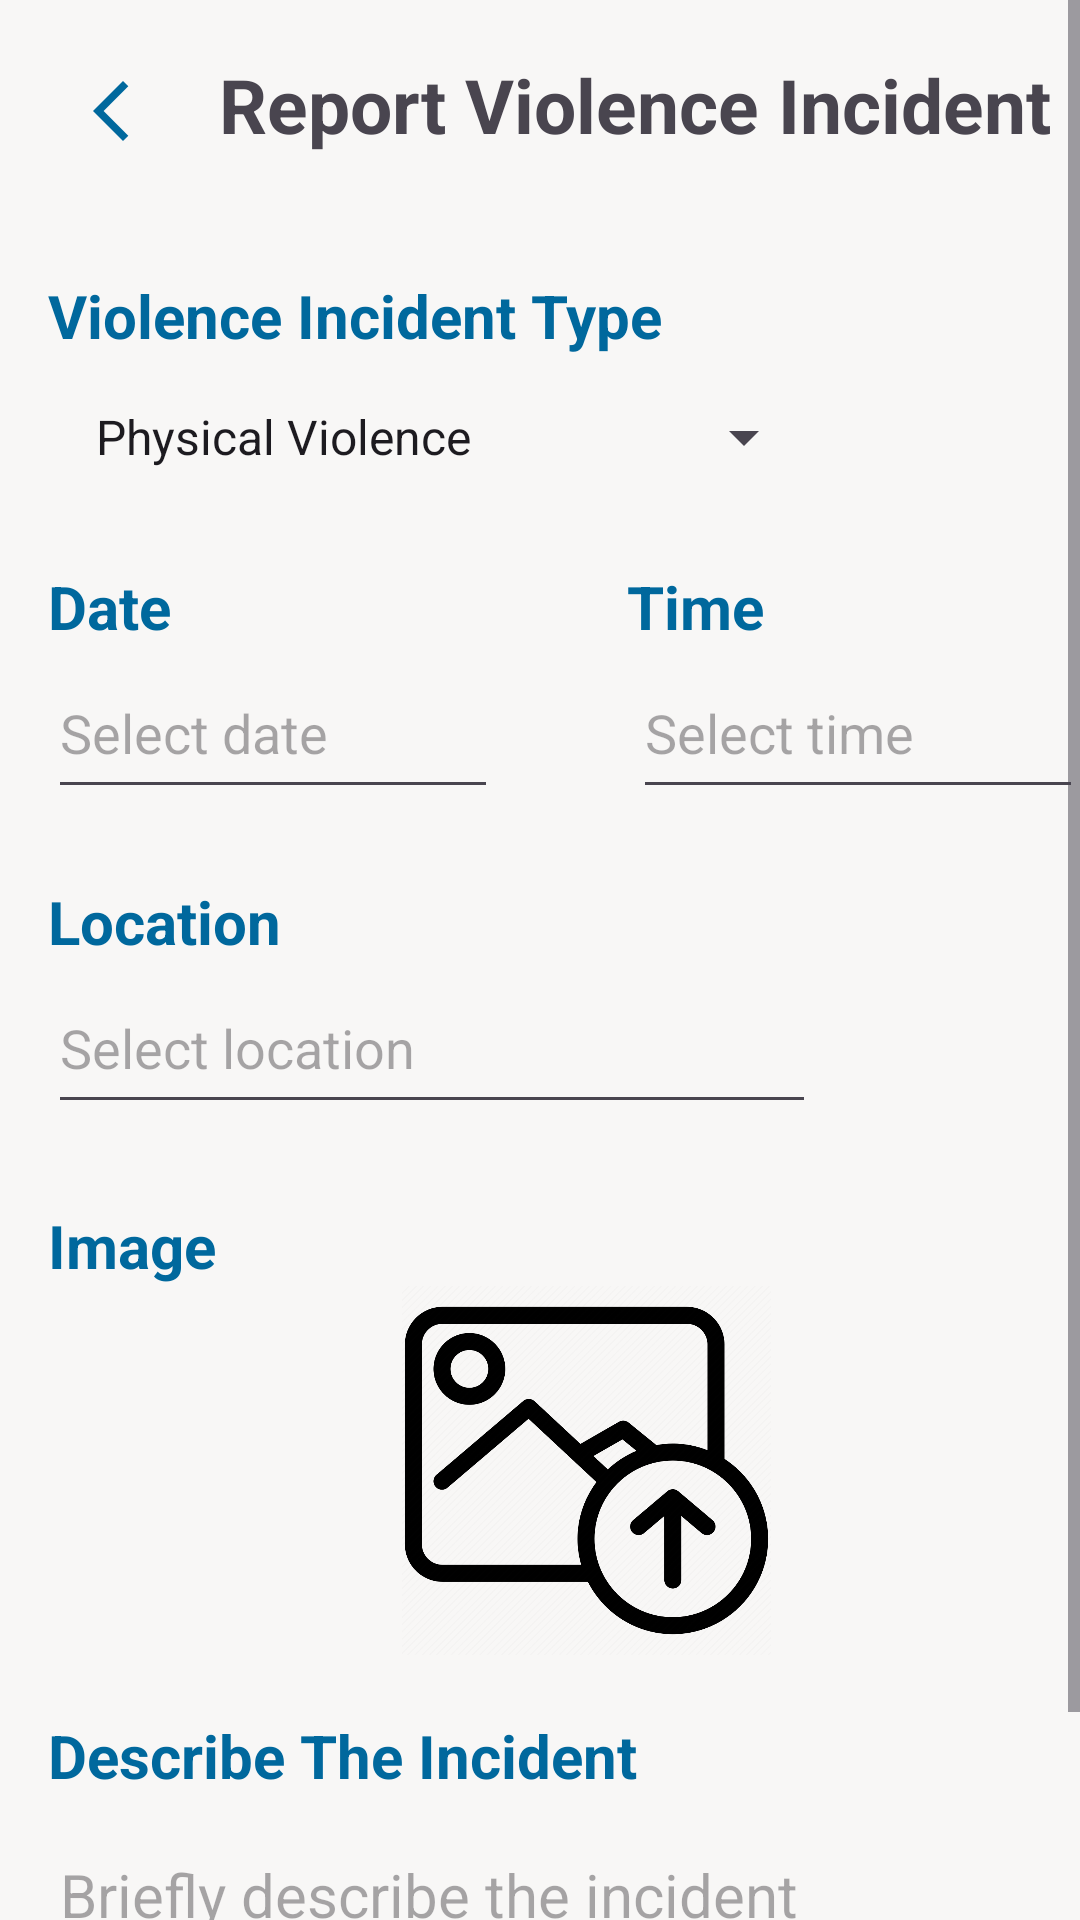

Reconstruct the res/layout file that produces this screen, plus the resources it refers to.
<!-- AndroidManifest.xml: application theme Theme.SafeGuardApp -->
<!-- res/layout/activity_incidents_reporting.xml -->
<?xml version="1.0" encoding="utf-8"?>
<ScrollView
    xmlns:android="http://schemas.android.com/apk/res/android"
    xmlns:app="http://schemas.android.com/apk/res-auto"
    xmlns:tools="http://schemas.android.com/tools"
    android:layout_width="match_parent"
    android:layout_height="match_parent">

    <androidx.constraintlayout.widget.ConstraintLayout
        android:layout_width="match_parent"
        android:layout_height="wrap_content"
        tools:context=".IncidentsReporting">

        <TextView
            android:id="@+id/TVSubTitle"
            android:layout_width="wrap_content"
            android:layout_height="wrap_content"
            android:layout_marginStart="24dp"
            android:layout_marginTop="18dp"
            android:text="@string/report_violence_incident"
            android:textSize="25sp"
            android:textStyle="bold"
            app:layout_constraintStart_toEndOf="@+id/IVBack"
            app:layout_constraintTop_toTopOf="parent" />

        <TextView
            android:id="@+id/TVSubType"
            android:layout_width="wrap_content"
            android:layout_height="wrap_content"
            android:layout_marginStart="16dp"
            android:layout_marginTop="40dp"
            android:text="@string/violence_incident_type"
            android:textColor="#00689D"
            android:textSize="20sp"
            android:textStyle="bold"
            app:layout_constraintStart_toStartOf="parent"
            app:layout_constraintTop_toBottomOf="@+id/TVSubTitle" />

        <Spinner
            android:id="@+id/SPType"
            android:layout_width="256dp"
            android:layout_height="54dp"
            android:layout_marginStart="16dp"
            android:padding="8dp"
            app:layout_constraintStart_toStartOf="parent"
            android:entries="@array/incident_types"
            app:layout_constraintTop_toBottomOf="@+id/TVSubType" />

        <TextView
            android:id="@+id/TVSubDate"
            android:layout_width="wrap_content"
            android:layout_height="wrap_content"
            android:layout_marginStart="16dp"
            android:layout_marginTop="16dp"
            android:text="@string/date"
            android:textColor="#00689D"
            android:textSize="20sp"
            android:textStyle="bold"
            app:layout_constraintStart_toStartOf="parent"
            app:layout_constraintTop_toBottomOf="@+id/SPType" />

        <EditText
            android:id="@+id/ETDate"
            android:layout_width="150dp"
            android:layout_height="54dp"
            android:layout_marginStart="16dp"
            android:ems="10"
            android:hint="@string/select_date"
            android:inputType="date"
            android:autofillHints="date"
            app:layout_constraintStart_toStartOf="parent"
            app:layout_constraintTop_toBottomOf="@+id/TVSubDate" />

        <EditText
            android:id="@+id/ETTime"
            android:layout_width="150dp"
            android:layout_height="54dp"
            android:layout_marginStart="45dp"
            android:ems="10"
            android:hint="@string/select_time"
            android:inputType="time"
            android:autofillHints="time"
            app:layout_constraintStart_toEndOf="@+id/ETDate"
            app:layout_constraintTop_toBottomOf="@+id/TVSubDate" />

        <TextView
            android:id="@+id/TVSubTime"
            android:layout_width="wrap_content"
            android:layout_height="wrap_content"
            android:layout_marginStart="152dp"
            android:layout_marginTop="16dp"
            android:text="@string/time"
            android:textColor="#00689D"
            android:textSize="20sp"
            android:textStyle="bold"
            app:layout_constraintStart_toEndOf="@+id/TVSubDate"
            app:layout_constraintTop_toBottomOf="@+id/SPType" />

        <TextView
            android:id="@+id/TVSubLocation"
            android:layout_width="wrap_content"
            android:layout_height="wrap_content"
            android:layout_marginStart="16dp"
            android:layout_marginTop="24dp"
            android:text="@string/location"
            android:textColor="#00689D"
            android:textSize="20sp"
            android:textStyle="bold"
            app:layout_constraintStart_toStartOf="parent"
            app:layout_constraintTop_toBottomOf="@+id/ETDate" />

        <EditText
            android:id="@+id/ETLocation"
            android:layout_width="256dp"
            android:layout_height="54dp"
            android:layout_marginStart="16dp"
            android:hint="@string/select_location"
            android:ems="10"
            android:inputType="textPostalAddress"
            android:autofillHints="location"
            app:layout_constraintStart_toStartOf="parent"
            app:layout_constraintTop_toBottomOf="@+id/TVSubLocation" />

        <TextView
            android:id="@+id/TVSubImage"
            android:layout_width="wrap_content"
            android:layout_height="wrap_content"
            android:layout_marginStart="16dp"
            android:layout_marginTop="27dp"
            android:text="@string/image"
            android:textColor="#00689D"
            android:textSize="20sp"
            android:textStyle="bold"
            app:layout_constraintStart_toStartOf="parent"
            app:layout_constraintTop_toBottomOf="@+id/ETLocation" />

        <ImageView
            android:id="@+id/IVSubProof"
            android:layout_width="359dp"
            android:layout_height="123dp"
            android:layout_marginStart="16dp"
            app:layout_constraintStart_toStartOf="parent"
            android:contentDescription="@string/image_proof"
            app:layout_constraintTop_toBottomOf="@+id/TVSubImage"
            app:srcCompat="@drawable/upload_photo" />

        <TextView
            android:id="@+id/TVSubDes"
            android:layout_width="wrap_content"
            android:layout_height="wrap_content"
            android:layout_marginStart="16dp"
            android:layout_marginTop="20dp"
            android:text="@string/describe_the_incident"
            android:textColor="#00689D"
            android:textSize="20sp"
            android:textStyle="bold"
            app:layout_constraintStart_toStartOf="parent"
            app:layout_constraintTop_toBottomOf="@+id/IVSubProof" />

        <EditText
            android:id="@+id/ETDes"
            android:layout_width="354dp"
            android:layout_height="63dp"
            android:layout_marginStart="16dp"
            android:ems="10"
            android:inputType="text"
            android:hint="@string/briefly_describe_the_incident"
            android:textSize="20sp"
            android:autofillHints="description"
            app:layout_constraintStart_toStartOf="parent"
            app:layout_constraintTop_toBottomOf="@+id/TVSubDes" />

        <Button
            android:id="@+id/BTSubmit"
            android:layout_width="wrap_content"
            android:layout_height="wrap_content"
            android:layout_marginTop="8dp"
            android:backgroundTint="@color/md_theme_light_primary"
            android:text="@string/submit"
            android:textSize="20sp"
            app:layout_constraintEnd_toEndOf="parent"
            app:layout_constraintStart_toStartOf="parent"
            app:layout_constraintTop_toBottomOf="@+id/ETDes" />

        <ImageView
            android:id="@+id/IVBack"
            android:layout_width="wrap_content"
            android:layout_height="wrap_content"
            android:layout_marginStart="25dp"
            android:layout_marginTop="25dp"
            android:src="@drawable/baseline_arrow_back_ios_new_24"
            android:contentDescription="@string/back"
            app:layout_constraintStart_toStartOf="parent"
            app:layout_constraintTop_toTopOf="parent" />

    </androidx.constraintlayout.widget.ConstraintLayout>
</ScrollView>
<!-- resources referenced by this layout -->
<resources>
  <string-array name="incident_types">
          <item>Physical Violence</item>
          <item>Domestic Violence</item>
          <item>Sexual Violence</item>
          <item>Others</item>
      </string-array>
  <color name="md_theme_light_primary">#00689D</color>
  <!-- drawable baseline_arrow_back_ios_new_24 (drawable) -->
  <vector android:height="24dp" android:tint="#00689D"
      android:viewportHeight="24" android:viewportWidth="24"
      android:width="24dp" xmlns:android="http://schemas.android.com/apk/res/android">
      <path android:fillColor="@android:color/white" android:pathData="M17.77,3.77l-1.77,-1.77l-10,10l10,10l1.77,-1.77l-8.23,-8.23z"/>
  </vector>
  <string name="back">back</string>
  <string name="briefly_describe_the_incident">Briefly describe the incident</string>
  <string name="date">Date</string>
  <string name="describe_the_incident">Describe The Incident</string>
  <string name="image">Image</string>
  <string name="image_proof">image proof</string>
  <string name="location">Location</string>
  <string name="report_violence_incident">Report Violence Incident</string>
  <string name="select_date">Select date</string>
  <string name="select_location">Select location</string>
  <string name="select_time">Select time</string>
  <string name="submit">Submit</string>
  <string name="time">Time</string>
  <string name="violence_incident_type">Violence Incident Type</string>
  <style name="Theme.SafeGuardApp" parent="Base.Theme.SafeGuardApp" />
  <style name="CustomActivityAnimation" parent="@android:style/Animation.Activity">
          <item name="android:activityOpenEnterAnimation">@anim/slide_in_right</item>
          <item name="android:activityOpenExitAnimation">@anim/slide_out_left</item>
          <item name="android:activityCloseEnterAnimation">@anim/slide_in_left</item>
          <item name="android:activityCloseExitAnimation">@anim/slide_out_right</item>
      </style>
  <color name="md_theme_light_onPrimary">#FFFFFF</color>
  <color name="md_theme_light_primaryContainer">#CCE5FF</color>
  <color name="md_theme_light_onPrimaryContainer">#001E31</color>
  <color name="md_theme_light_secondary">#51606F</color>
  <color name="md_theme_light_onSecondary">#FFFFFF</color>
  <color name="md_theme_light_secondaryContainer">#D4E4F6</color>
  <color name="md_theme_light_onSecondaryContainer">#0D1D2A</color>
  <color name="md_theme_light_tertiary">#66587B</color>
  <color name="md_theme_light_onTertiary">#FFFFFF</color>
  <color name="md_theme_light_tertiaryContainer">#EDDCFF</color>
  <color name="md_theme_light_onTertiaryContainer">#211534</color>
  <color name="md_theme_light_error">#BA1A1A</color>
  <color name="md_theme_light_errorContainer">#FFDAD6</color>
  <color name="md_theme_light_onError">#FFFFFF</color>
  <color name="md_theme_light_onErrorContainer">#410002</color>
  <color name="md_theme_light_background">#F8F7F6</color>
  <color name="md_theme_light_onBackground">#1A1C1E</color>
  <color name="md_theme_light_outline">#72787E</color>
  <color name="md_theme_light_inverseOnSurface">#F0F0F4</color>
  <color name="md_theme_light_inverseSurface">#2F3133</color>
  <color name="md_theme_light_surface">#F9F9FC</color>
  <color name="md_theme_light_onSurface">#1A1C1E</color>
  <color name="md_theme_light_surfaceVariant">#DEE3EB</color>
  <color name="md_theme_light_onSurfaceVariant">#42474E</color>
  <color name="md_theme_light_inversePrimary">#92CCFF</color>
</resources>
